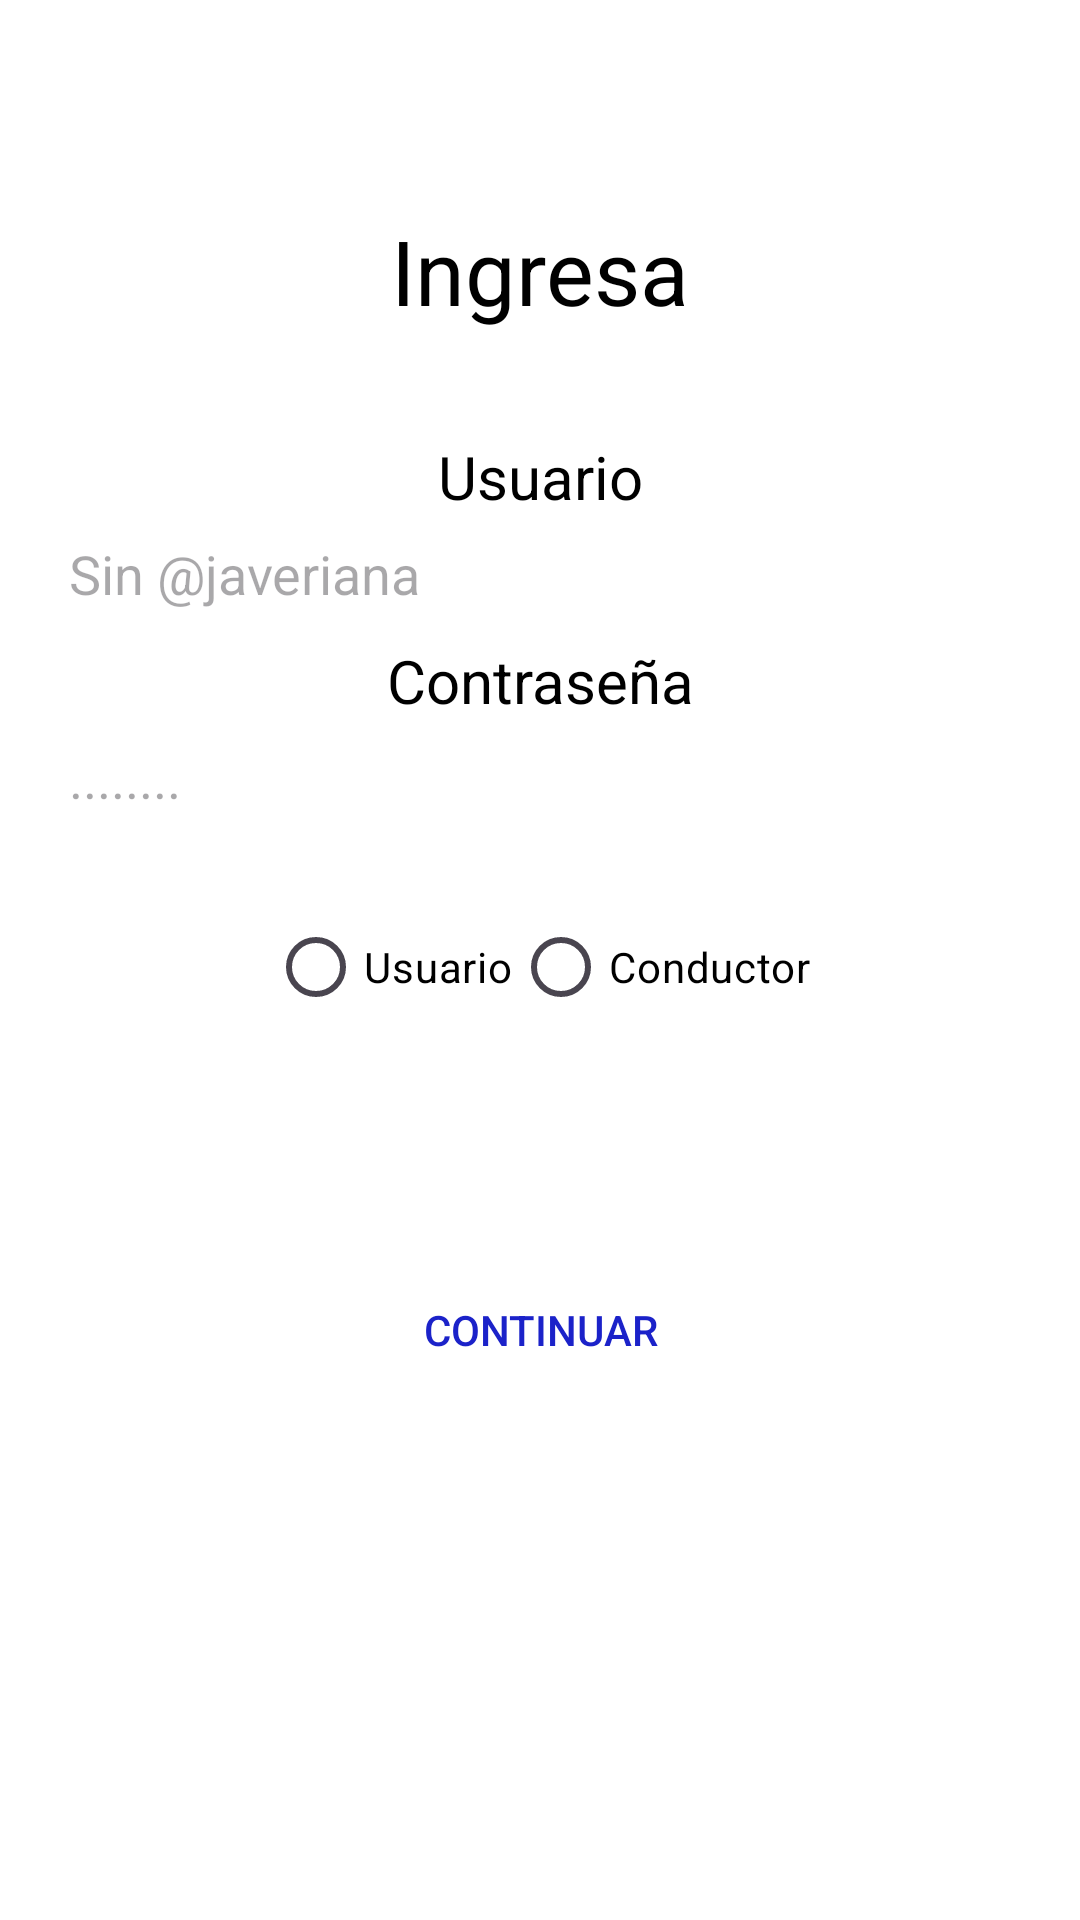

Layout XML and referenced resources for this Android screen:
<!-- AndroidManifest.xml: application theme Theme.JaveWheels -->
<!-- res/layout/activity_ingresar.xml -->
<?xml version="1.0" encoding="utf-8"?>
<androidx.constraintlayout.widget.ConstraintLayout xmlns:android="http://schemas.android.com/apk/res/android"
    xmlns:app="http://schemas.android.com/apk/res-auto"
    xmlns:tools="http://schemas.android.com/tools"
    android:id="@+id/main"
    android:background="@color/main"
    android:layout_width="match_parent"
    android:layout_height="match_parent"
    tools:context=".Start.IngresarActivity">

    <TextView
        android:id="@+id/textViewTitle"
        android:layout_width="wrap_content"
        android:layout_height="wrap_content"
        android:textColor="@color/black"
        android:text="Ingresa"
        android:textSize="30sp"
        app:layout_constraintTop_toTopOf="parent"
        app:layout_constraintStart_toStartOf="parent"
        app:layout_constraintEnd_toEndOf="parent"
        android:layout_marginTop="70dp"/>

    <TextView
        android:id="@+id/textViewUserLabel"
        android:layout_width="wrap_content"
        android:layout_height="wrap_content"
        android:text="Usuario"
        android:textColor="@color/black"
        android:textSize="20sp"
        app:layout_constraintBottom_toTopOf="@+id/editText1"
        app:layout_constraintEnd_toEndOf="parent"
        app:layout_constraintStart_toStartOf="parent" />

    <TextView
        android:id="@+id/textViewPaswordLabel"
        android:layout_width="wrap_content"
        android:layout_height="wrap_content"
        android:text="Contraseña"
        android:textColor="@color/black"
        android:textSize="20sp"
        app:layout_constraintBottom_toTopOf="@+id/editText2"
        app:layout_constraintEnd_toEndOf="parent"
        app:layout_constraintStart_toStartOf="parent" />

    <EditText
        android:id="@+id/editText1"
        android:background="@drawable/custom_rectangle"
        android:layout_width="330dp"
        android:layout_height="38dp"
        android:textColor="@color/black"
        android:hint="Sin @javeriana"
        app:layout_constraintTop_toBottomOf="@id/textViewTitle"
        app:layout_constraintStart_toStartOf="parent"
        app:layout_constraintEnd_toEndOf="parent"
        android:layout_marginTop="62dp"
        android:paddingStart="8dp"
        android:paddingTop="4dp"
        android:paddingBottom="4dp"/>

    <EditText
        android:id="@+id/editText2"
        android:background="@drawable/custom_rectangle"
        android:layout_width="330dp"
        android:layout_height="38dp"
        android:textColor="@color/black"
        android:hint="........"
        app:layout_constraintTop_toBottomOf="@+id/editText1"
        app:layout_constraintStart_toStartOf="parent"
        app:layout_constraintEnd_toEndOf="parent"
        android:layout_marginTop="30dp"
        android:paddingStart="8dp"
        android:paddingTop="4dp"
        android:paddingBottom="4dp"/>

    <RadioGroup
        android:id="@+id/radio_group"
        android:layout_width="match_parent"
        android:layout_height="wrap_content"
        android:orientation="horizontal"
        app:layout_constraintTop_toBottomOf="@+id/editText2"
        android:gravity="center"
        android:layout_marginTop="20dp">

        <RadioButton
            android:id="@+id/radio_button_1"
            android:layout_width="wrap_content"
            android:layout_height="wrap_content"
            android:text="Usuario"
            android:textColor="@color/black"/>

        <RadioButton
            android:id="@+id/radio_button_2"
            android:layout_width="wrap_content"
            android:layout_height="wrap_content"
            android:text="Conductor"
            android:textColor="@color/black"/>

    </RadioGroup>

    <androidx.appcompat.widget.AppCompatButton
        android:id="@+id/buttonSubmit"
        android:layout_width="330dp"
        android:layout_height="52dp"
        android:textColor="@color/verde"
        android:background="@drawable/custom_botton1"
        android:text="Continuar"
        app:layout_constraintEnd_toEndOf="parent"
        app:layout_constraintStart_toStartOf="parent"
        app:layout_constraintTop_toBottomOf="@+id/radio_group"
        android:layout_marginTop="71dp"/>

</androidx.constraintlayout.widget.ConstraintLayout>
<!-- resources referenced by this layout -->
<resources>
  <color name="black">#FF000000</color>
  <color name="main">#FFFFFFFF</color>
  <color name="verde">#1B22C9</color>
  <style name="Theme.JaveWheels" parent="Base.Theme.JaveWheels" />
  <style name="Base.Theme.JaveWheels" parent="Theme.Material3.DayNight.NoActionBar">
          
          
      </style>
</resources>
